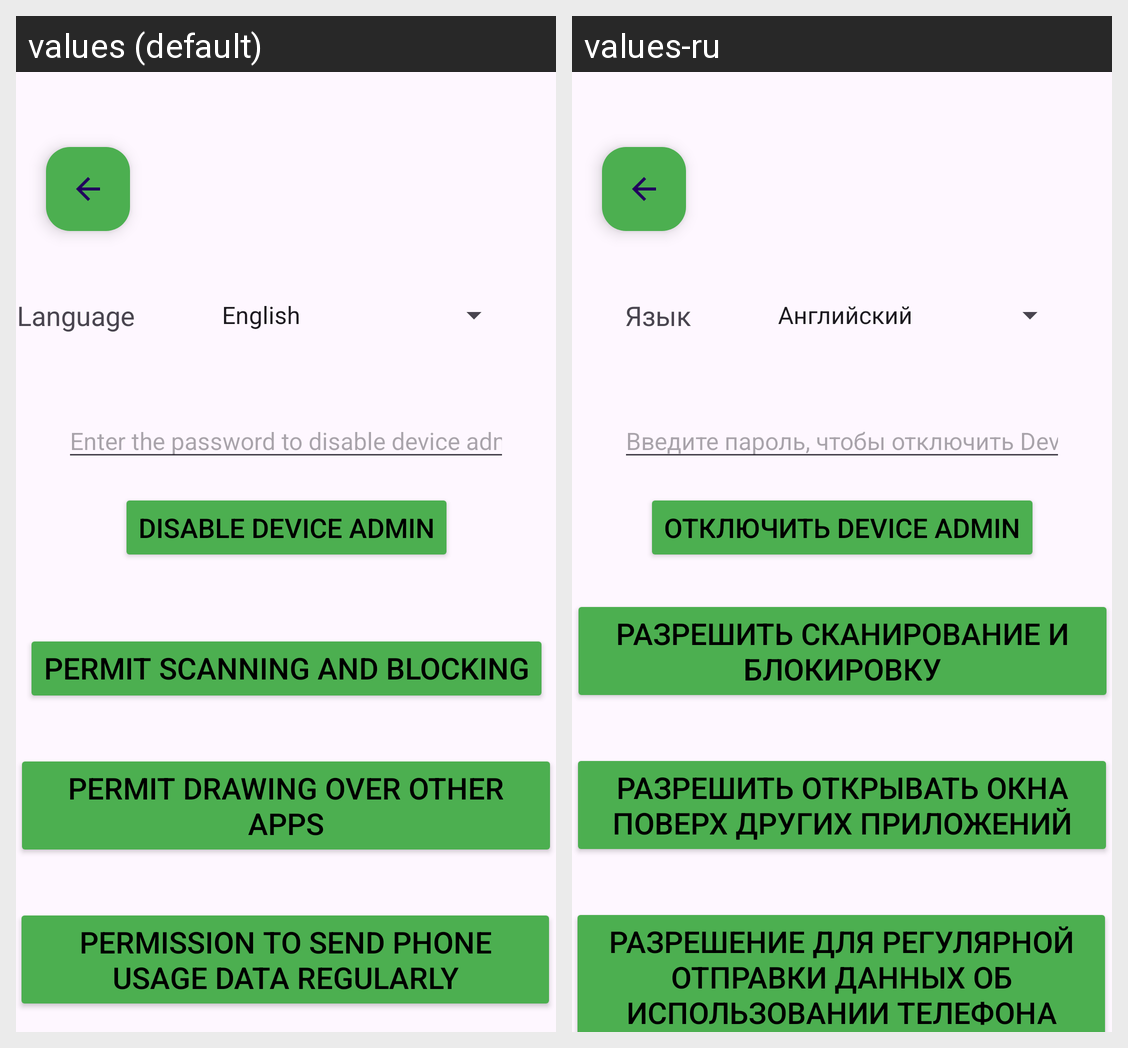

Locale-by-locale string values for the Android screen shown in this grid:
Android screen res/layout/activity_main.xml rendered under 2 locales, left to right: values (default), values-ru. Device: Nexus 5 (rendered at 1080×1920; each locale shown at half size, 540×960, under a caption strip naming it); theme Theme.FamilyGuardApp.
Strings drawn on this screen, with the default value and each locale's value (text and hints the layout hard-codes, and strings that could not be matched under every locale, appear in the picture but are not listed):

accessibility_permission_button_text
  values: Permit scanning and blocking
  values-ru: Разрешить сканирование и блокировку

language
  values: Language
  values-ru: Язык

overlay_permission_button_text
  values: Permit drawing over other apps
  values-ru: Разрешить открывать окна поверх других приложений

alarm_permission_button_text
  values: Permission to send phone usage data regularly
  values-ru: Разрешение для регулярной отправки данных об использовании телефона

device_admin_password_request
  values: Enter the password to disable device admin
  values-ru: Введите пароль, чтобы отключить Device Admin

disable_device_admin
  values: Disable Device Admin
  values-ru: Отключить Device Admin
